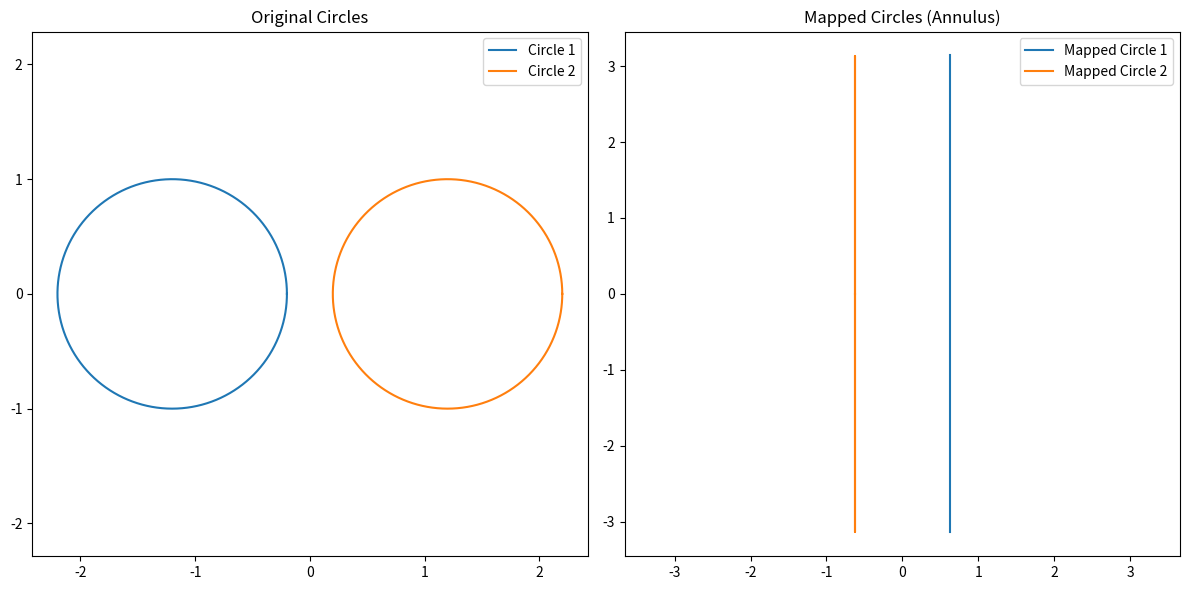

Python code for this plot:
import numpy as np
import matplotlib.pyplot as plt

#PARAMETERS#
delta = 0.2
e = np.sqrt(2*delta + delta**2)
theta1 = 0
theta2 = 0
n = 0

def mobius(z,e,theta1=0, theta2=0,n=0):
    angle = theta2 - theta1
    f_z = 1j*(angle) + np.log(((z - e)/(z + e)) * (-1j)**(n))
    return f_z



#centers#
c1 = -1-delta
c2 = 1+delta

circle_map = lambda c,t: c + np.exp(1j*t)

#creating maps#
tspan = np.linspace(0,2*np.pi,1000)

circle1 = circle_map(c1, tspan)
circle2 = circle_map(c2, tspan)

# Plot the original circles
plt.figure(figsize=(12, 6))
plt.subplot(1, 2, 1)
plt.plot(circle1.real, circle1.imag, label='Circle 1')
plt.plot(circle2.real, circle2.imag, label='Circle 2')
plt.axis('equal')
plt.legend()
plt.title('Original Circles')

#applying the mobius transformation to the circles
mapped_circle1 = mobius(circle1, e,theta1,theta2,n)
mapped_circle2 = mobius(circle2,e,theta1,theta2,n)

# Plot the mapped circles
plt.subplot(1, 2, 2)
plt.plot(mapped_circle1.real, mapped_circle1.imag, label='Mapped Circle 1')
plt.plot(mapped_circle2.real, mapped_circle2.imag, label='Mapped Circle 2')
plt.axis('equal')
plt.legend()
plt.title('Mapped Circles (Annulus)')

plt.tight_layout()
plt.show()


plt.show()
